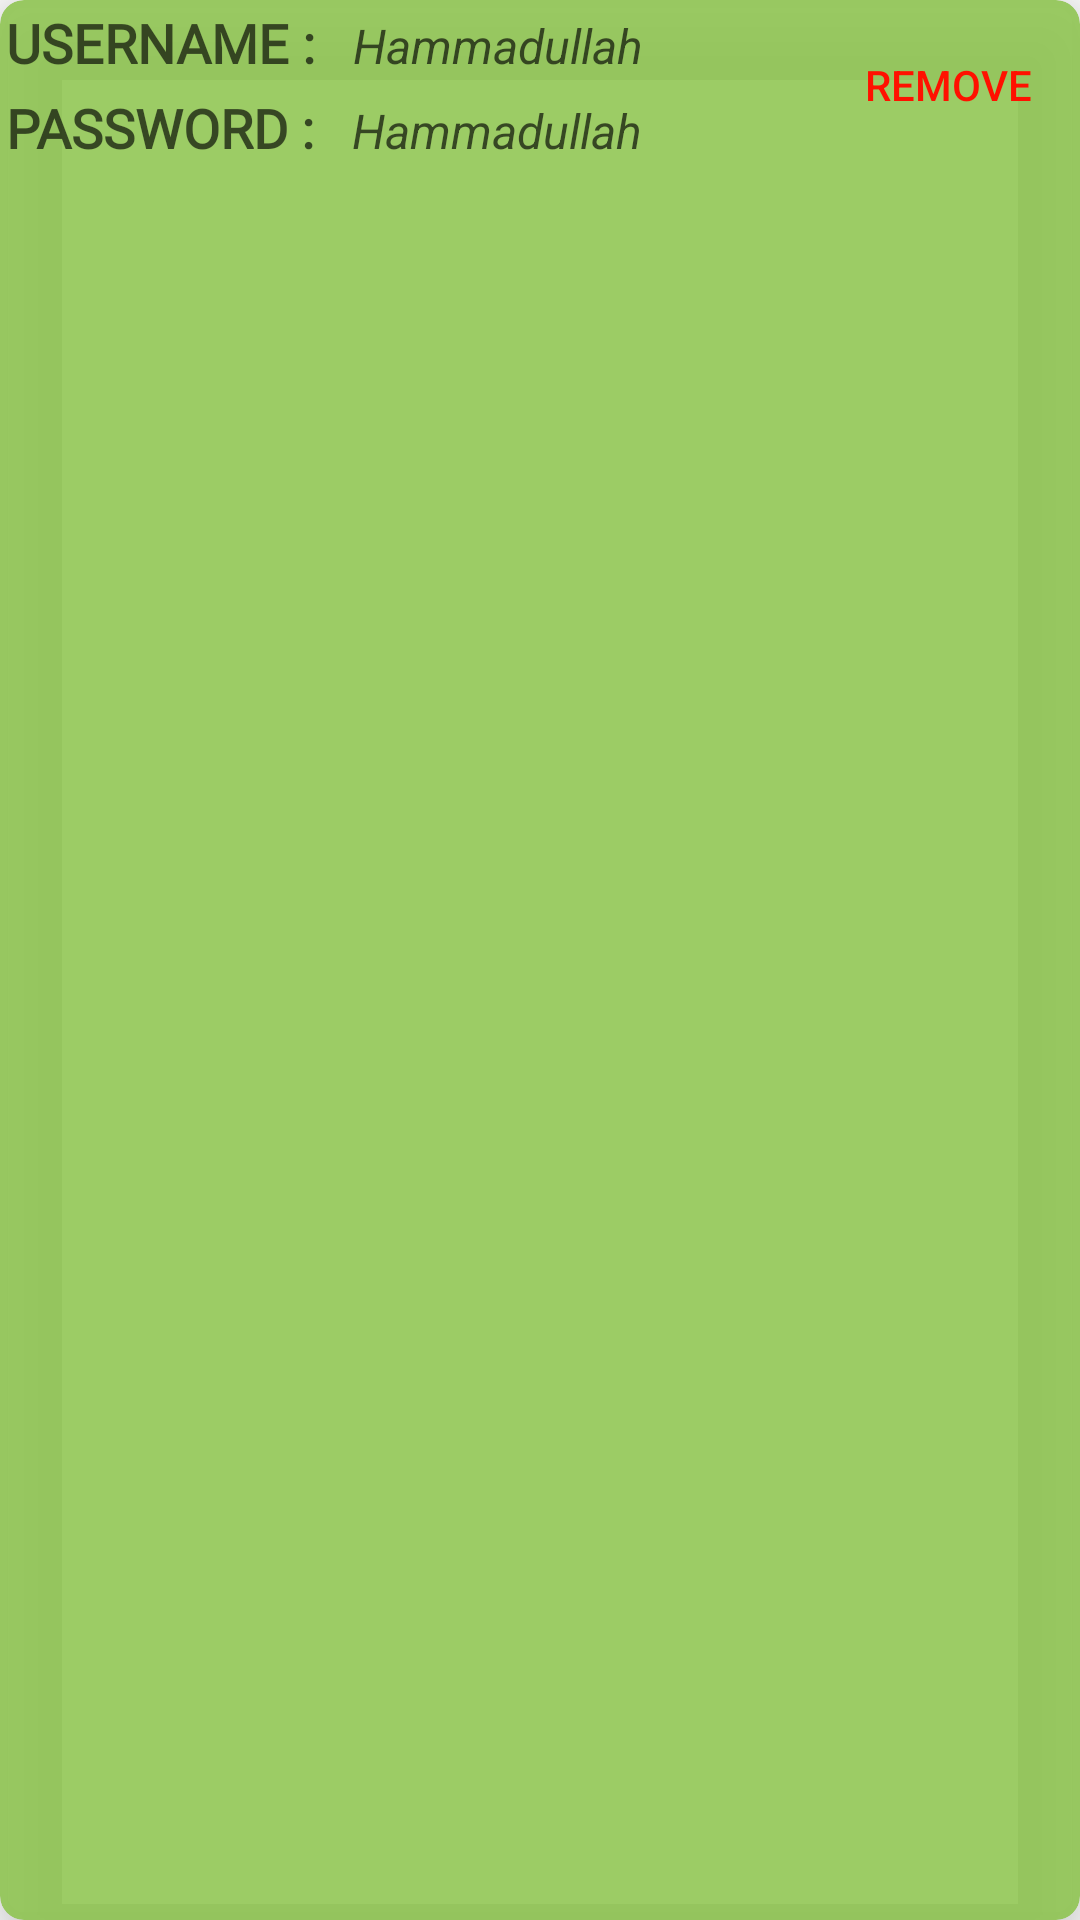

Layout XML and referenced resources for this Android screen:
<!-- AndroidManifest.xml: application theme Theme.HeadwayBuilders -->
<!-- res/layout/sample_analyst.xml -->
<?xml version="1.0" encoding="utf-8"?>
<androidx.cardview.widget.CardView xmlns:android="http://schemas.android.com/apk/res/android"
    xmlns:app="http://schemas.android.com/apk/res-auto"
    android:layout_width="match_parent"
    android:layout_height="60dp"
    android:layout_marginStart="15dp"
    android:layout_marginTop="8dp"
    android:layout_marginEnd="15dp"
    android:backgroundTint="#D98BC34A"
    app:cardCornerRadius="8dp"
    app:cardElevation="15dp">

    <RelativeLayout
        android:layout_width="wrap_content"
        android:layout_height="wrap_content"
        android:gravity="center">

        <LinearLayout
            android:id="@+id/aNameLayout"
            android:layout_width="300dp"
            android:layout_height="wrap_content"
            android:orientation="horizontal"
            android:padding="2dp">

            <TextView
                android:layout_width="wrap_content"
                android:layout_height="wrap_content"
                android:fontFamily="@font/audiowide"
                android:text="Username : "
                android:textAllCaps="true"
                android:textColor="#A6000000"
                android:textSize="18sp"
                android:textStyle="bold" />

            <TextView
                android:id="@+id/txtAnalystName"
                android:layout_width="match_parent"
                android:layout_height="wrap_content"
                android:layout_marginStart="8dp"
                android:text="Hammadullah"
                android:textColor="#A6000000"
                android:textSize="16sp"
                android:textStyle="italic" />

        </LinearLayout>


        <LinearLayout
            android:layout_width="300dp"
            android:layout_height="wrap_content"
            android:layout_below="@+id/aNameLayout"
            android:orientation="horizontal"
            android:padding="2dp">

            <TextView
                android:layout_width="wrap_content"
                android:layout_height="wrap_content"
                android:fontFamily="@font/audiowide"
                android:text="Password : "
                android:textAllCaps="true"
                android:textColor="#A6000000"
                android:textSize="18sp"
                android:textStyle="bold" />

            <TextView
                android:id="@+id/txtAnalystPass"
                android:layout_width="match_parent"
                android:layout_height="wrap_content"
                android:layout_marginStart="8dp"
                android:text="Hammadullah"
                android:textColor="#A6000000"
                android:textSize="16sp"
                android:textStyle="italic" />

        </LinearLayout>

        <Button
            android:id="@+id/removeAnalaystBtn"
            style="@style/Widget.AppCompat.Button.Borderless.Colored"
            android:layout_width="wrap_content"
            android:layout_height="40dp"
            android:layout_alignParentEnd="true"
            android:layout_centerVertical="true"
            android:backgroundTint="@android:color/transparent"
            android:text="Remove"
            android:textColor="#FF1100" />

    </RelativeLayout>


</androidx.cardview.widget.CardView>
<!-- resources referenced by this layout -->
<resources>
  <style name="Theme.HeadwayBuilders" parent="Theme.MaterialComponents.Light.NoActionBar">
          
          <item name="colorPrimary">@color/purple_500</item>
          <item name="colorPrimaryVariant">@color/purple_700</item>
          <item name="colorOnPrimary">@color/white</item>
          
          <item name="colorSecondary">@color/teal_200</item>
          <item name="colorSecondaryVariant">@color/teal_700</item>
          <item name="colorOnSecondary">@color/black</item>
          
          <item name="android:statusBarColor" tools:targetApi="l">?attr/colorPrimaryVariant</item>
          
      </style>
  <color name="purple_500">#FF6200EE</color>
  <color name="purple_700">#FF3700B3</color>
  <color name="white">#FFFFFFFF</color>
  <color name="teal_200">#FF03DAC5</color>
  <color name="teal_700">#FF018786</color>
  <color name="black">#FF000000</color>
</resources>
